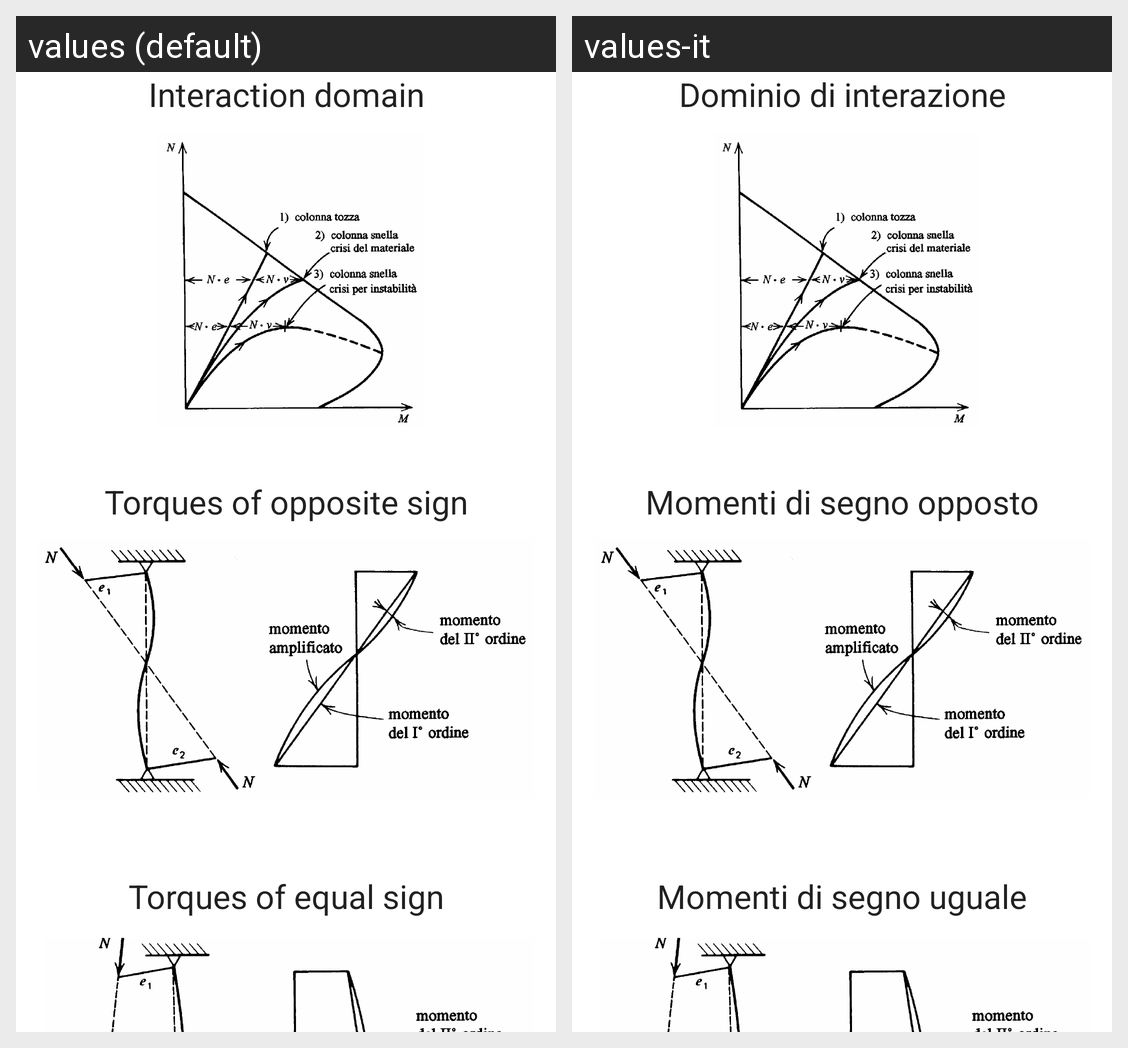

The Android screen above is rendered under two locales of the same app. Produce the string resources it draws, with the default and per-locale values.
Android screen res/layout/activity_dates.xml rendered under 2 locales, left to right: values (default), values-it. Device: Nexus 5 (rendered at 1080×1920; each locale shown at half size, 540×960, under a caption strip naming it); theme AppTheme.
Strings drawn on this screen, with the default value and each locale's value (text and hints the layout hard-codes, and strings that could not be matched under every locale, appear in the picture but are not listed):

dominio
  values: Interaction domain
  values-it: Dominio di interazione

momenti_opposti
  values: Torques of opposite sign
  values-it: Momenti di segno opposto

momenti_uguali
  values: Torques of equal sign
  values-it: Momenti di segno uguale
